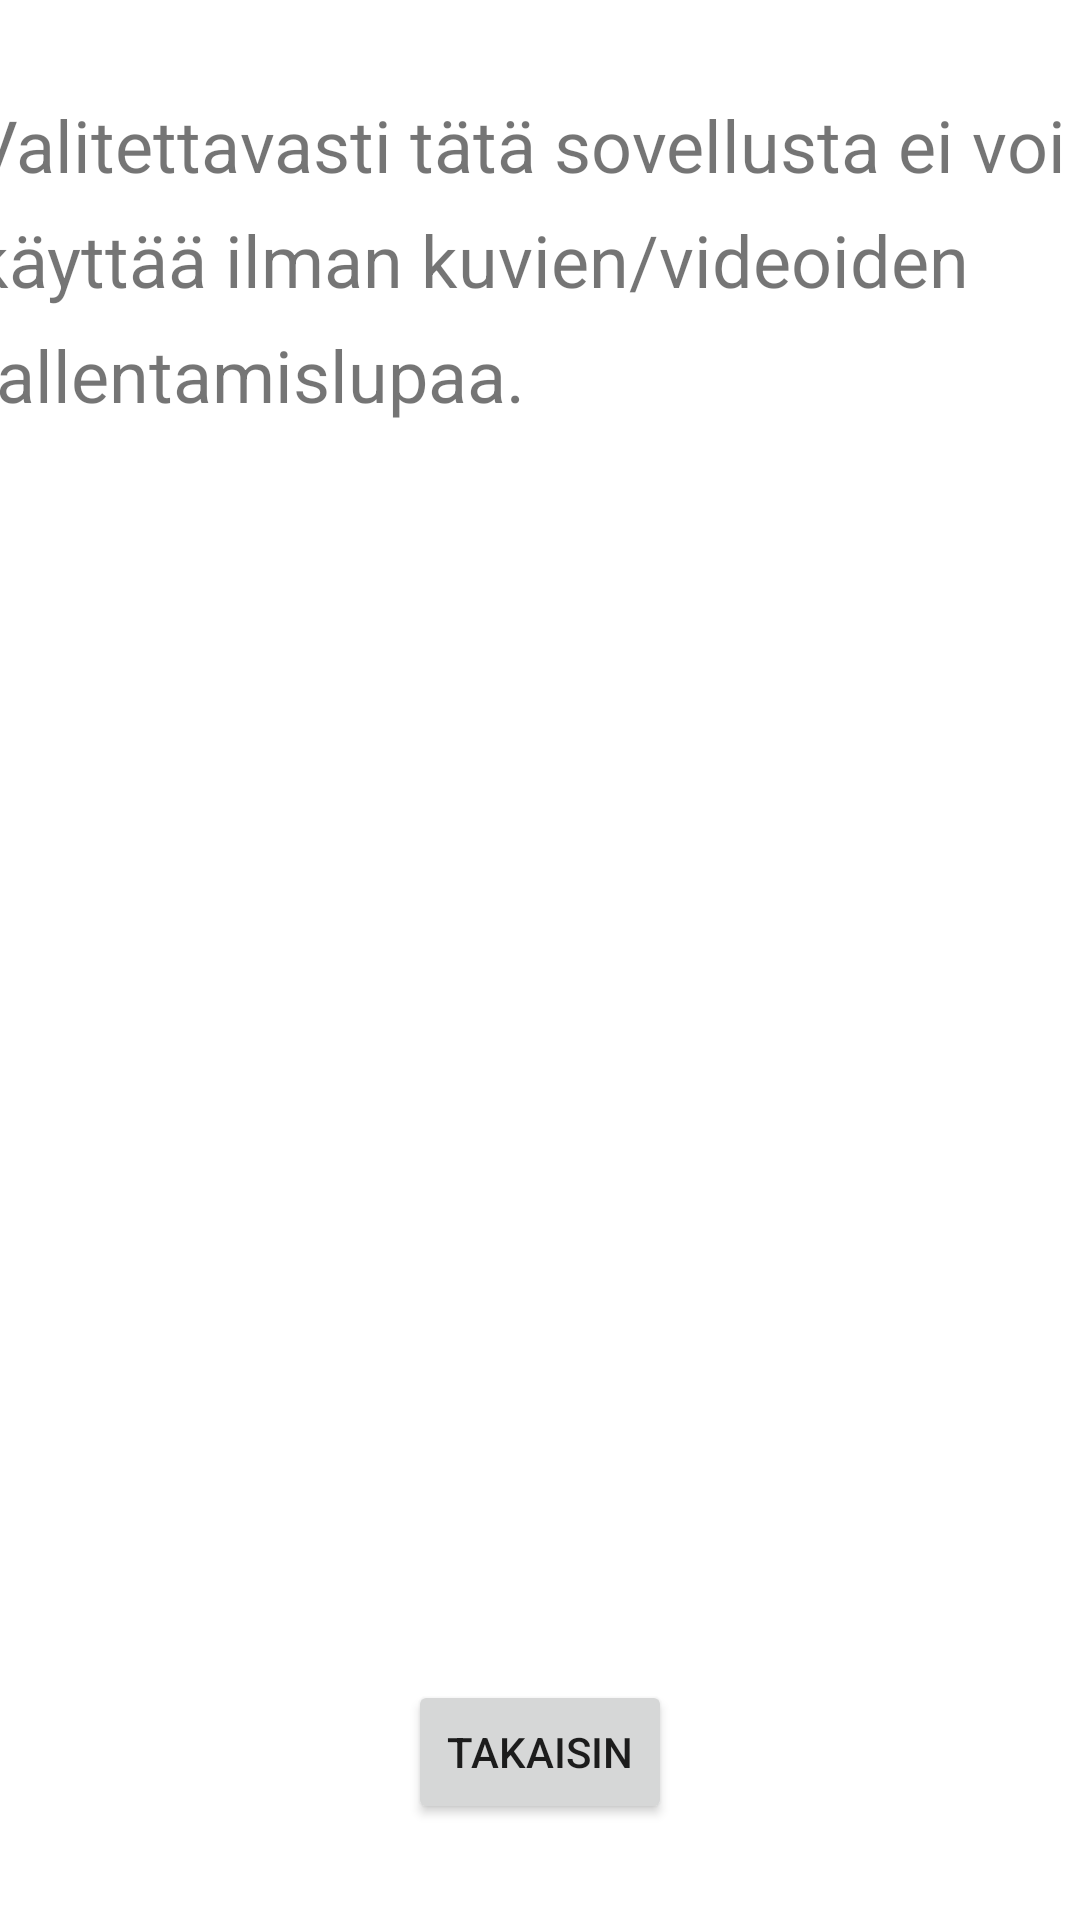

This screen was rendered from an Android layout file. Write that file and the resources it references.
<!-- AndroidManifest.xml: application theme Theme.Viittomatulkki -->
<!-- res/layout/activity_permission_denied.xml -->
<?xml version="1.0" encoding="utf-8"?>
<androidx.constraintlayout.widget.ConstraintLayout xmlns:android="http://schemas.android.com/apk/res/android"
    xmlns:app="http://schemas.android.com/apk/res-auto"
    xmlns:tools="http://schemas.android.com/tools"
    android:layout_width="match_parent"
    android:layout_height="match_parent"
    tools:context=".PermissionDeniedActivity">

    <TextView
        android:id="@+id/textView6"
        android:layout_width="383dp"
        android:layout_height="235dp"
        android:layout_marginTop="32dp"
        android:lineSpacingExtra="10sp"
        android:text="Valitettavasti tätä sovellusta ei voi käyttää ilman kuvien/videoiden tallentamislupaa."
        android:textSize="24sp"
        app:layout_constraintEnd_toEndOf="parent"
        app:layout_constraintHorizontal_bias="0.428"
        app:layout_constraintStart_toStartOf="parent"
        app:layout_constraintTop_toTopOf="parent" />

    <Button
        android:id="@+id/button_back"
        android:layout_width="wrap_content"
        android:layout_height="wrap_content"
        android:layout_marginBottom="32dp"
        android:text="Takaisin"
        app:layout_constraintBottom_toBottomOf="parent"
        app:layout_constraintEnd_toEndOf="parent"
        app:layout_constraintStart_toStartOf="parent" />

</androidx.constraintlayout.widget.ConstraintLayout>
<!-- resources referenced by this layout -->
<resources>
  <style name="Theme.Viittomatulkki" parent="Theme.MaterialComponents.DayNight.DarkActionBar">
          
          <item name="colorPrimary">@color/purple_500</item>
          <item name="colorPrimaryVariant">@color/purple_700</item>
          <item name="colorOnPrimary">@color/white</item>
          
          <item name="colorSecondary">@color/teal_200</item>
          <item name="colorSecondaryVariant">@color/teal_700</item>
          <item name="colorOnSecondary">@color/black</item>
          
          <item name="android:statusBarColor" tools:targetApi="l">?attr/colorPrimaryVariant</item>
          
      </style>
  <!-- not gathered from this repository: default colours our renderer supplied (Android Studio template values) -->
  <color name="purple_500">#FF6200EE</color>
  <color name="purple_700">#FF3700B3</color>
  <color name="teal_200">#FF03DAC5</color>
  <color name="teal_700">#FF018786</color>
  <color name="black">#FF000000</color>
  <color name="white">#FFFFFFFF</color>
</resources>
